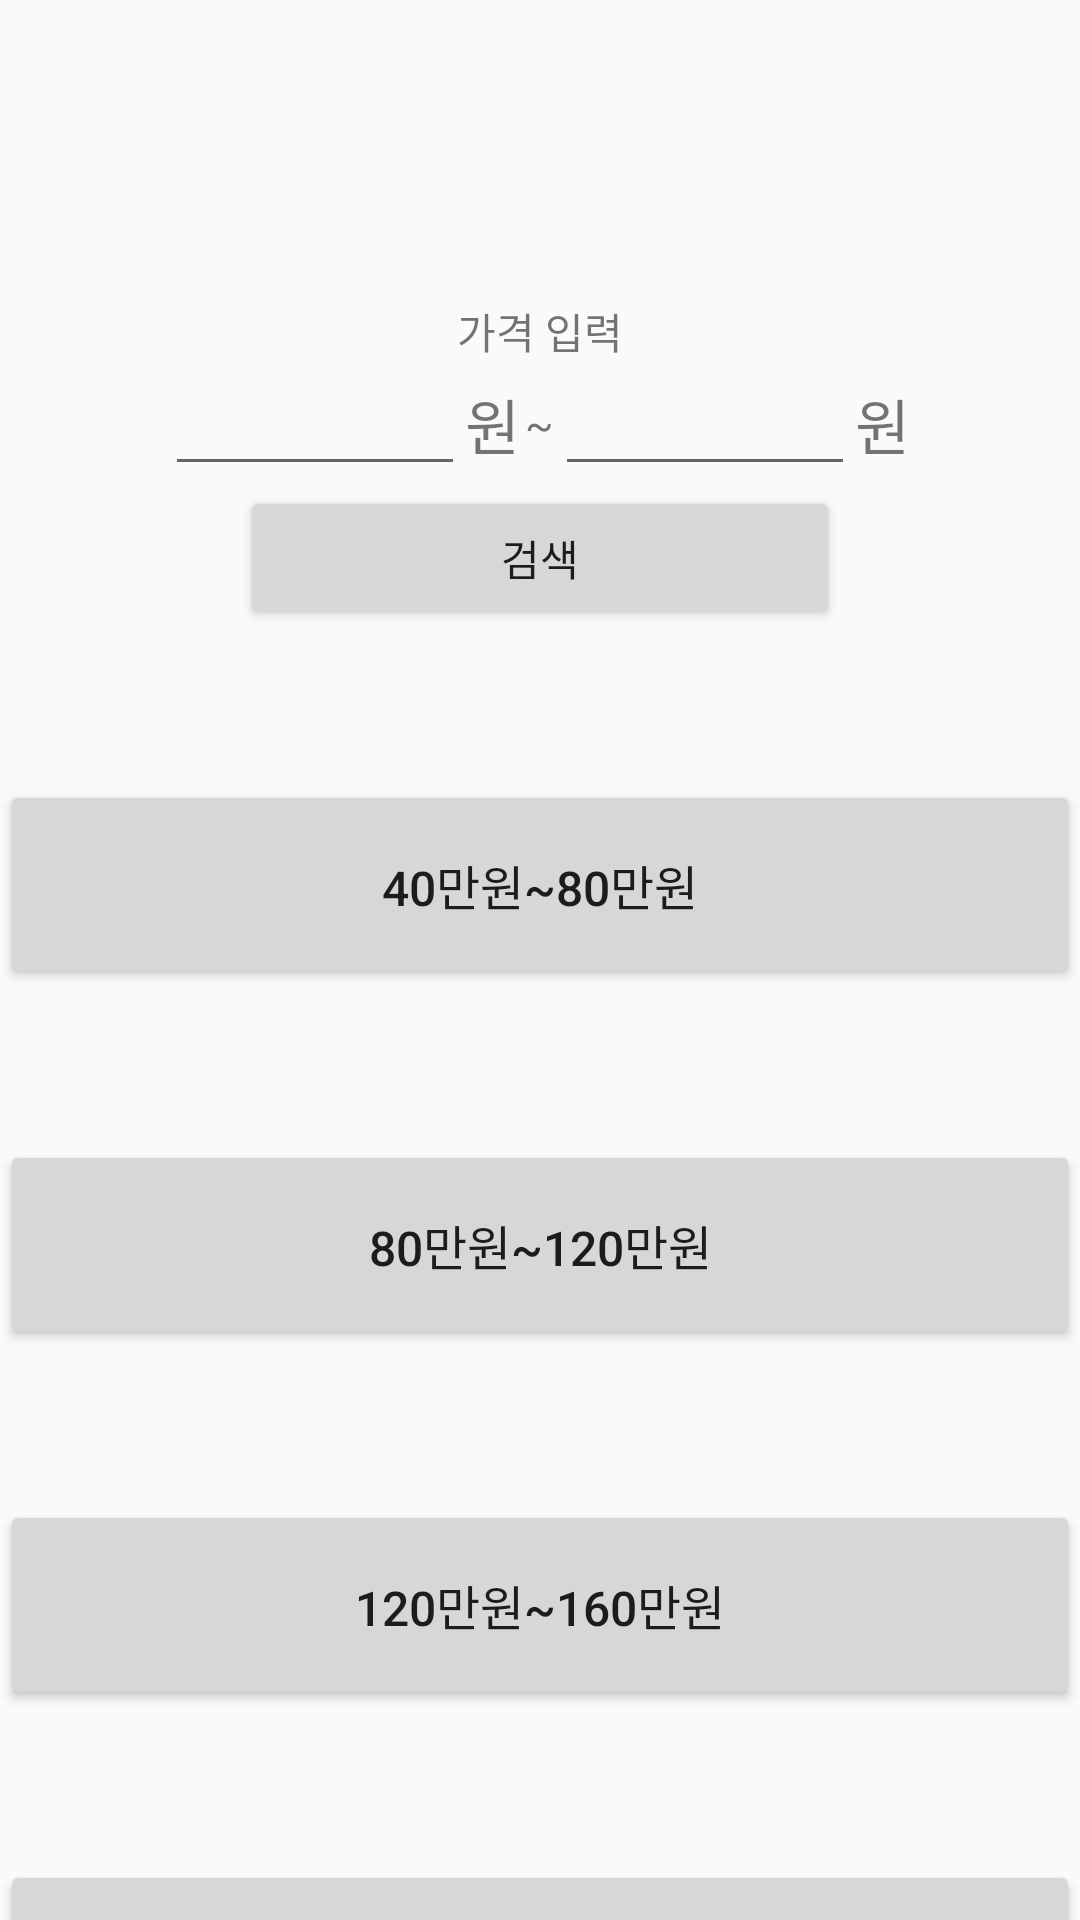

Layout XML and referenced resources for this Android screen:
<!-- AndroidManifest.xml: application theme AppTheme3 -->
<!-- res/layout/value_category.xml -->
<?xml version="1.0" encoding="utf-8"?>
<LinearLayout
    xmlns:android="http://schemas.android.com/apk/res/android"
    android:orientation="vertical"
    android:gravity="center_horizontal"
    android:layout_width="match_parent"
    android:layout_height="match_parent"
    android:fitsSystemWindows="true">
    <TextView
        android:layout_width="200dp"
        android:layout_height="wrap_content"
        android:gravity="center"
        android:text="가격 입력"
        android:layout_marginTop="100dp"/>
    <LinearLayout
        android:layout_width="wrap_content"
        android:layout_height="wrap_content"
        android:orientation="horizontal"
        android:layout_gravity="center_horizontal"
        android:gravity="center_horizontal">

    <EditText
        android:id="@+id/minP"
        android:layout_width="100dp"
        android:layout_height="wrap_content"
        android:inputType="number"
        android:selectAllOnFocus="true"
        />
        <TextView
            android:text="원"
            android:layout_width="20dp"
            android:layout_height="wrap_content"
            android:layout_gravity="center"
            android:textSize="20dp"
            />
    <TextView
        android:text="~"
        android:layout_width="10dp"
        android:layout_height="wrap_content"
        android:layout_gravity="center"
        />
    <EditText
        android:id="@+id/maxP"
        android:layout_width="100dp"
        android:layout_height="wrap_content"
        android:layout_gravity="center"
        android:inputType="number"
        android:selectAllOnFocus="true"
        />
        <TextView
            android:text="원"
            android:layout_width="20dp"
            android:layout_height="wrap_content"
            android:layout_gravity="center"
            android:textSize="20dp"
            />
    </LinearLayout>
    <LinearLayout
        android:layout_width="wrap_content"
        android:layout_height="wrap_content"
        android:orientation="vertical">
        <Button
            android:id="@+id/value_search"
            android:layout_width="200dp"
            android:layout_height="wrap_content"
            android:gravity="center"
            android:text="검색"/>
    </LinearLayout>

    <Button
        android:id="@+id/value4080"
        android:layout_width="match_parent"
        android:layout_height="70dp"
        android:text="40만원~80만원"
        android:textSize="16dp"
        android:layout_marginTop="50dp"/>
    <Button
        android:id="@+id/value80120"
        android:layout_width="match_parent"
        android:layout_height="70dp"
        android:text="80만원~120만원"
        android:textSize="16dp"
        android:layout_marginTop="50dp"/>
    <Button
        android:id="@+id/value120160"
        android:layout_width="match_parent"
        android:layout_height="70dp"
        android:text="120만원~160만원"
        android:textSize="16dp"
        android:layout_marginTop="50dp"/>
    <Button
        android:id="@+id/value160"
        android:layout_width="match_parent"
        android:layout_height="70dp"
        android:text="160만원이상"
        android:textSize="16dp"
        android:layout_marginTop="50dp"/>


</LinearLayout>
<!-- resources referenced by this layout -->
<resources>
  <style name="AppTheme3" parent="Theme.AppCompat.DayNight.NoActionBar">
          <item name="colorPrimary">@color/colorPrimary</item>
          <item name="colorPrimaryDark">@color/colorPrimaryDark</item>
      </style>
  <color name="colorPrimary">#000000</color>
  <color name="colorPrimaryDark">#4B4B4B</color>
</resources>
